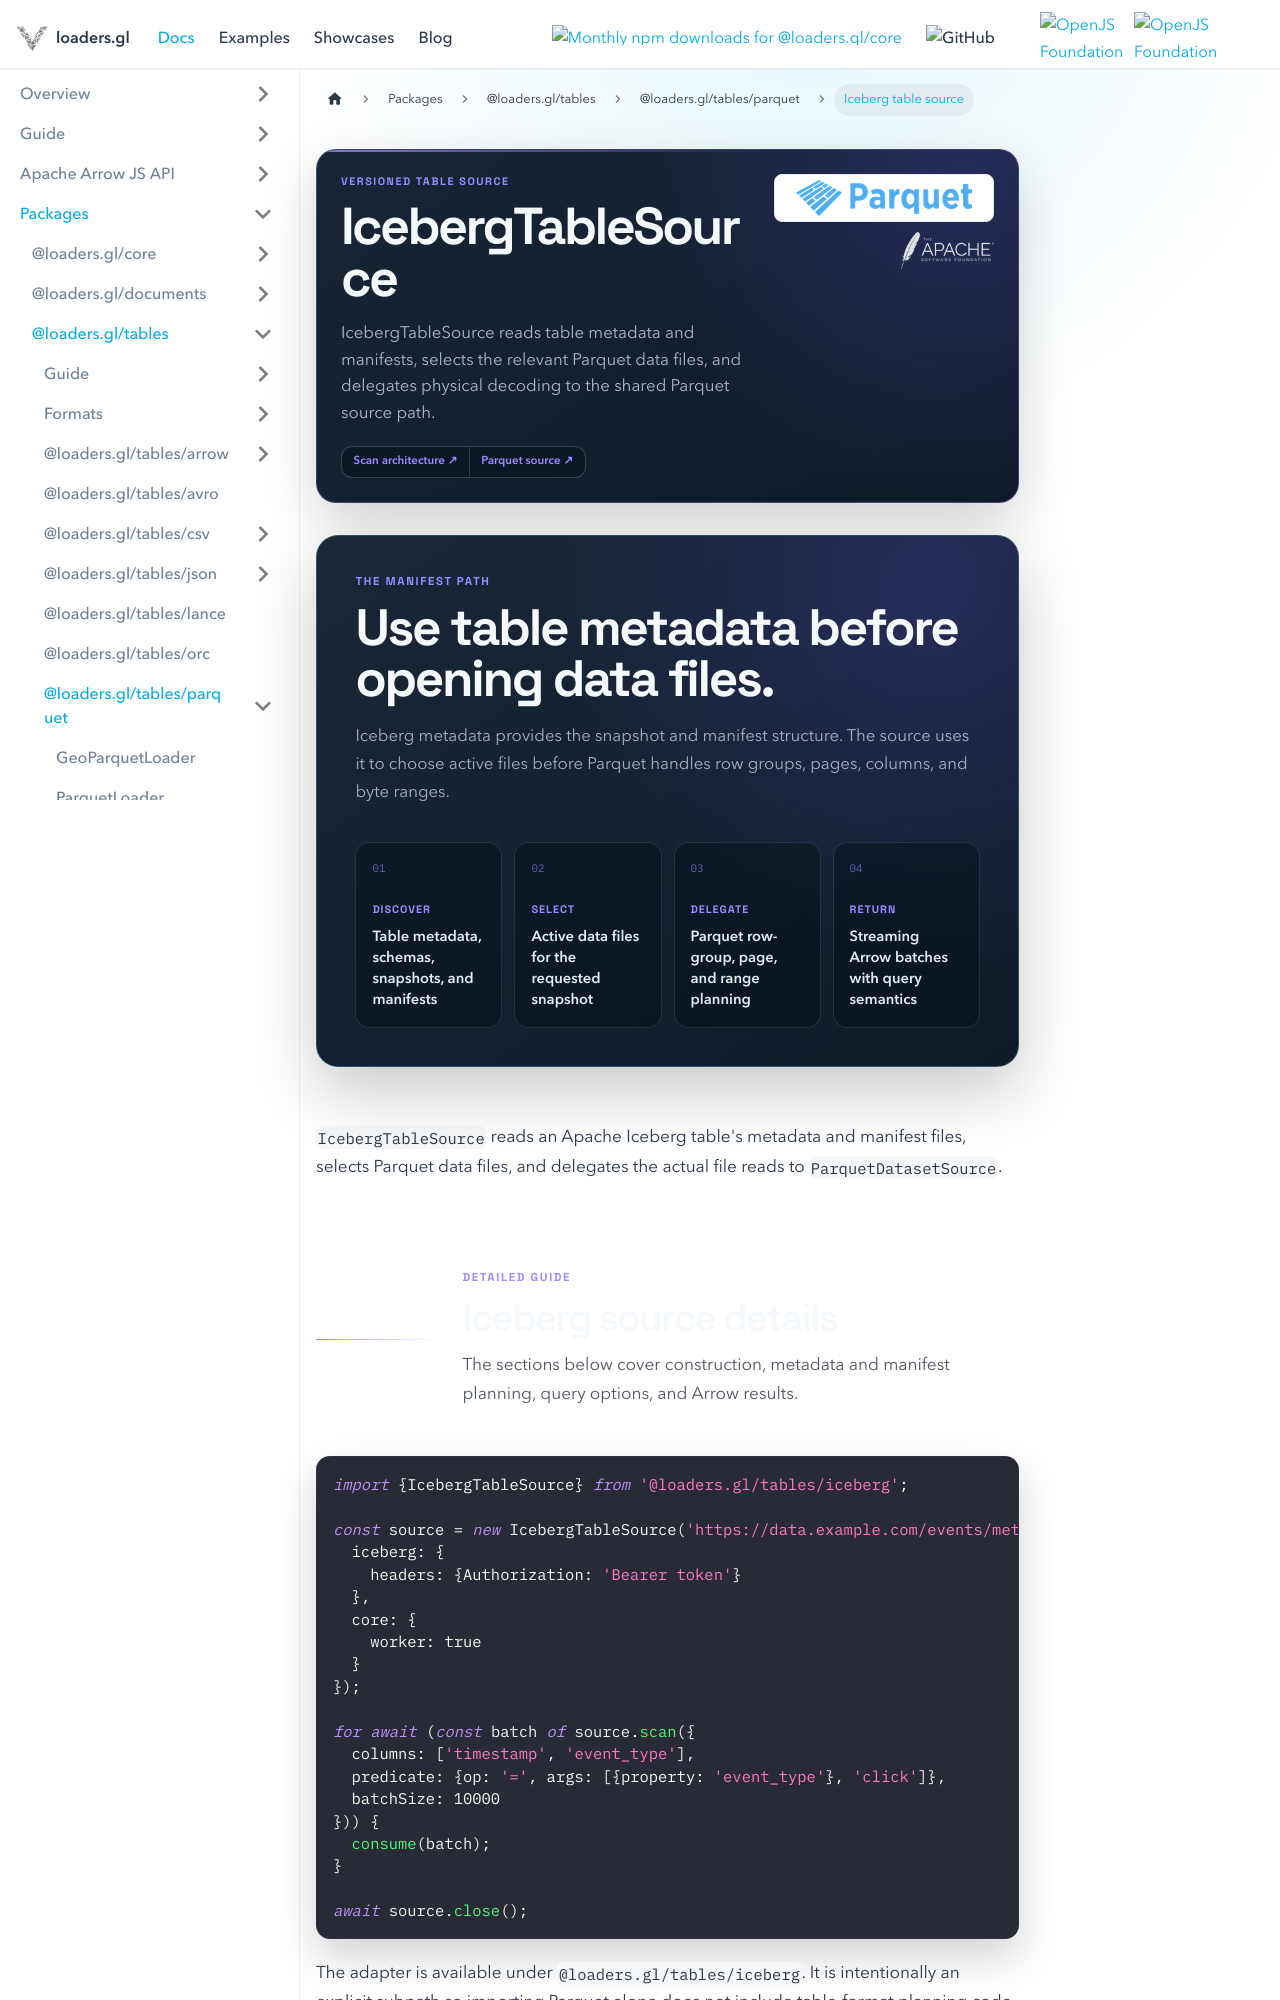

repository: visgl/loaders.gl · page: docs/modules/tables/parquet/api-reference/iceberg-table-source.html · generator: docusaurus

---
title: Iceberg table source
description: Plan reads over Iceberg metadata and manifests, then stream selected Parquet data as Arrow.
hide_title: true
page_style: designed
---

import {DocPageHeader} from '@site/src/components/docs/doc-page-header';
import {DocOrientation, ReferenceBoundary} from '@site/src/components/docs/designed-doc';
import apacheLogo from '../../../../images/logos/apache-logo.png';

<DocPageHeader
  format="parquet"
  eyebrow="Versioned table source"
  title="IcebergTableSource"
  description="IcebergTableSource reads table metadata and manifests, selects the relevant Parquet data files, and delegates physical decoding to the shared Parquet source path."
  tone="violet"
  logos={[{alt: 'Apache Software Foundation', src: apacheLogo}]}
  meta={['Apache Iceberg', 'Manifest planning', 'Arrow batches']}
  links={[
    {label: 'Scan architecture', to: '/docs/developer-guide/common-scan-architecture'},
    {label: 'Parquet source', to: '/docs/modules/tables/parquet/api-reference/parquet-source'}
  ]}
/>

<DocOrientation
  eyebrow="The manifest path"
  title="Use table metadata before opening data files."
  description="Iceberg metadata provides the snapshot and manifest structure. The source uses it to choose active files before Parquet handles row groups, pages, columns, and byte ranges."
  tone="violet"
  items={[
    {label: 'Discover', value: 'Table metadata, schemas, snapshots, and manifests'},
    {label: 'Select', value: 'Active data files for the requested snapshot'},
    {label: 'Delegate', value: 'Parquet row-group, page, and range planning'},
    {label: 'Return', value: 'Streaming Arrow batches with query semantics'}
  ]}
/>

<p className="badges">
  <a href="/docs/developer-guide/common-scan-architecture">
    <img src="https://img.shields.io/badge/Scan-Supported-2f855a.svg?style=flat-square" alt="Scan supported" />
  </a>
</p>

`IcebergTableSource` reads an Apache Iceberg table's metadata and manifest files, selects Parquet
data files, and delegates the actual file reads to `ParquetDatasetSource`.

<ReferenceBoundary
  title="Iceberg source details"
  description="The sections below cover construction, metadata and manifest planning, query options, and Arrow results."
  tone="violet"
/>

```ts
import {IcebergTableSource} from '@loaders.gl/tables/iceberg';

const source = new IcebergTableSource('https://data.example.com/events/metadata/v12.metadata.json', {
  iceberg: {
    headers: {Authorization: 'Bearer token'}
  },
  core: {
    worker: true
  }
});

for await (const batch of source.scan({
  columns: ['timestamp', 'event_type'],
  predicate: {op: '=', args: [{property: 'event_type'}, 'click']},
  batchSize: 10000
})) {
  consume(batch);
}

await source.close();
```
